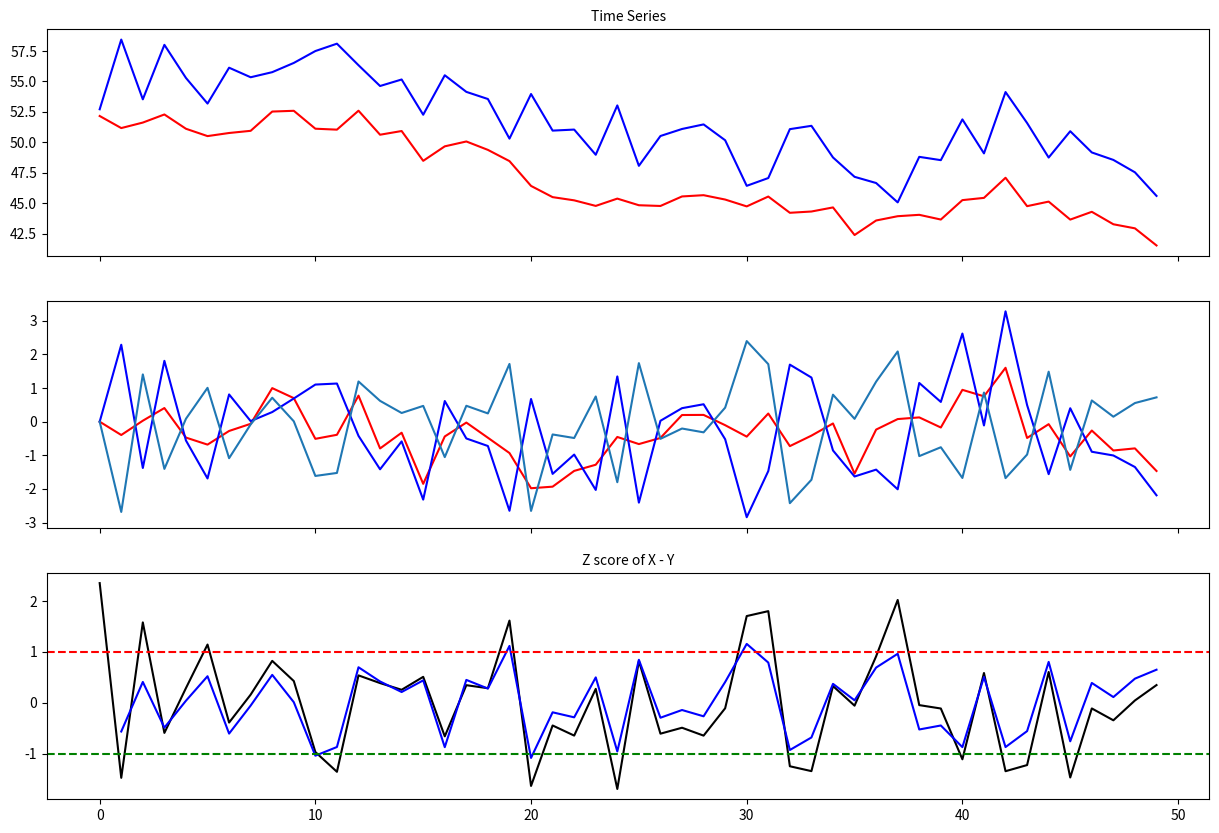

Generate this figure with matplotlib:
# A z-score (aka, a standard score) indicates how many standard deviations an
# element is from the mean. A z-score can be calculated from the following
# formula.

# z = (X - μ) / σ

import numpy as np
import pandas as pd
import matplotlib.pyplot as plt

# just set the seed for the random number generator
np.random.seed(106)

n = 50

# Generate the daily returns
X_returns = np.random.normal(0, 1, n)

# sum them and shift all the prices up into a reasonable range
X = pd.Series(np.cumsum(X_returns), name='X') + 50

some_noise = np.random.normal(0, 2, n)

Y = X + 5 + some_noise
Y.name = 'Y'

def zscore(series):
    return (series - series.mean()) / np.std(series)

def rolling_zscore(series, span=5):
    ewm = series.ewm(span=span)
    return (series - ewm.mean()) / ewm.std()

Xmean = X.ewm(span=5).mean()
Ymean = Y.ewm(span=5).mean()

# < -1 X long - Y short
# > 1 X short - Y long
# 0 close


f, (ax, ax1, ax2) = plt.subplots(3, sharex=True, figsize = (15, 10))
ax.set_title('Time Series', fontsize = 10)
ax.plot(X, color = 'red')
ax.plot(Y, color = 'blue')
ax1.plot(X - Xmean, label = 'X - Xμ', color = 'red')
ax1.plot(Y - Ymean, label = 'Y - Yμ', color = 'blue')
ax1.plot((X - Xmean) - (Y - Ymean), label = 'Diff')
ax2.set_title('Z score of X - Y', fontsize = 10)
ax2.plot(zscore(X-Y), color='black')
ax2.plot(rolling_zscore(X-Y), color='blue')
ax2.axhline(1.0, color='red', linestyle='--')
ax2.axhline(-1.0, color='green', linestyle='--')
